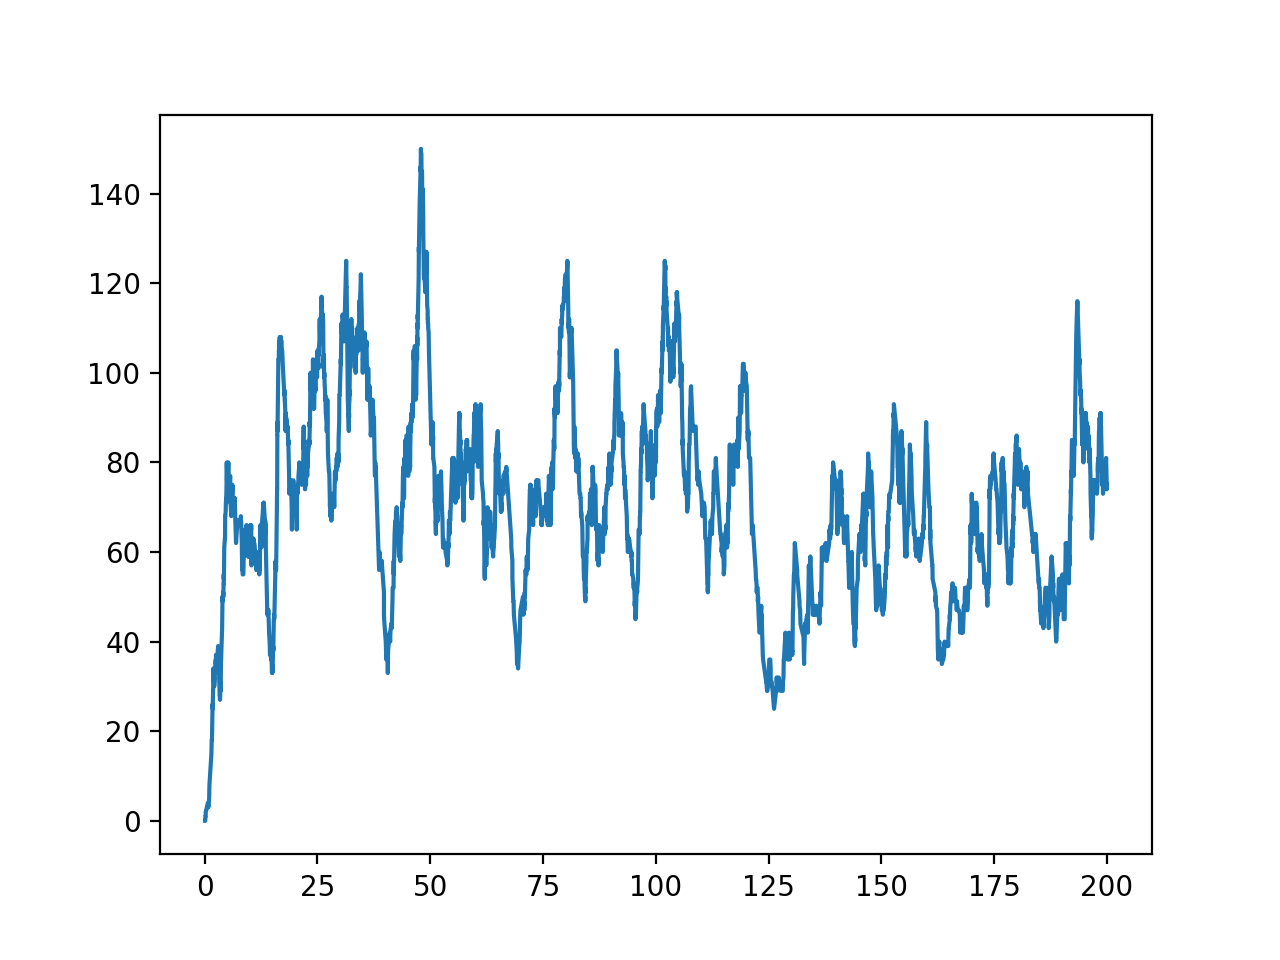

Data behind this chart, as committed beside it:
t, A, B, C, D
0.09298, 1.0, 0.0, 1.0, 0.0
0.1248, 1.0, 0.0, 1.0, 0.0
0.1726, 1.0, 0.0, 1.0, 1.0
0.2226, 1.0, 0.0, 2.0, 1.0
0.2439, 1.0, 0.0, 2.0, 2.0
0.7234, 1.0, 0.0, 1.0, 4.0
0.8167, 1.0, 0.0, 1.0, 3.0
0.9967, 1.0, 0.0, 2.0, 5.0
1.045, 1.0, 0.0, 3.0, 7.0
1.056, 1.0, 0.0, 3.0, 8.0
1.496, 1.0, 0.0, 5.0, 15.0
1.556, 1.0, 0.0, 5.0, 18.0
1.616, 1.0, 0.0, 5.0, 18.0
1.753, 1.0, 0.0, 6.0, 26.0
1.77, 1.0, 0.0, 5.0, 25.0
1.848, 1.0, 0.0, 6.0, 28.0
1.911, 1.0, 0.0, 6.0, 30.0
1.913, 1.0, 0.0, 5.0, 31.0
1.916, 1.0, 0.0, 5.0, 33.0
1.917, 1.0, 0.0, 5.0, 34.0
1.947, 1.0, 0.0, 5.0, 34.0
2.008, 1.0, 0.0, 6.0, 31.0
2.101, 1.0, 0.0, 6.0, 32.0
2.115, 1.0, 0.0, 6.0, 31.0
2.115, 1.0, 0.0, 6.0, 30.0
2.279, 1.0, 0.0, 7.0, 33.0
2.286, 1.0, 0.0, 7.0, 33.0
2.301, 1.0, 0.0, 7.0, 34.0
2.452, 1.0, 0.0, 5.0, 36.0
2.465, 1.0, 0.0, 5.0, 36.0
2.48, 1.0, 0.0, 4.0, 36.0
2.493, 1.0, 0.0, 5.0, 35.0
2.515, 1.0, 0.0, 5.0, 37.0
2.521, 1.0, 0.0, 5.0, 36.0
2.541, 1.0, 0.0, 5.0, 37.0
2.769, 1.0, 0.0, 5.0, 36.0
2.838, 1.0, 0.0, 5.0, 37.0
2.947, 1.0, 0.0, 4.0, 39.0
2.966, 1.0, 0.0, 4.0, 39.0
2.97, 1.0, 0.0, 4.0, 39.0
3.195, 1.0, 0.0, 3.0, 33.0
3.258, 1.0, 0.0, 4.0, 30.0
3.284, 1.0, 0.0, 4.0, 29.0
3.317, 1.0, 0.0, 5.0, 28.0
3.354, 1.0, 0.0, 5.0, 28.0
3.391, 1.0, 0.0, 5.0, 27.0
3.444, 1.0, 0.0, 7.0, 28.0
3.451, 1.0, 0.0, 7.0, 28.0
3.458, 1.0, 0.0, 8.0, 29.0
3.465, 1.0, 0.0, 8.0, 29.0
3.492, 1.0, 0.0, 8.0, 31.0
3.505, 1.0, 0.0, 8.0, 30.0
3.505, 1.0, 0.0, 8.0, 29.0
3.537, 1.0, 0.0, 8.0, 29.0
3.551, 1.0, 0.0, 8.0, 30.0
3.587, 1.0, 0.0, 8.0, 33.0
3.594, 1.0, 0.0, 7.0, 34.0
3.613, 1.0, 0.0, 7.0, 35.0
3.687, 1.0, 0.0, 8.0, 37.0
3.694, 1.0, 0.0, 8.0, 37.0
... 4,536 more rows
